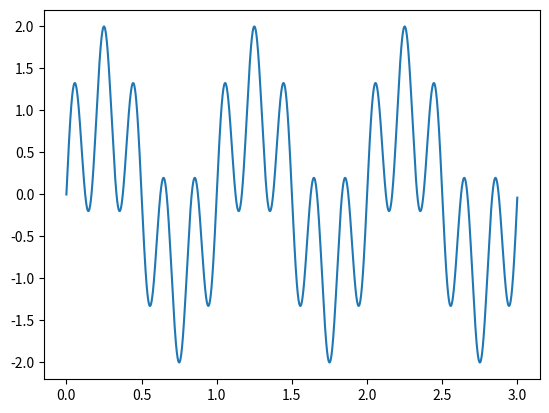

Reproduce this figure in Python.
import numpy as np
import matplotlib.pyplot as plt
from collections import namedtuple

signal_param = namedtuple('signal_param', ['A', 'f'])


def generate_sin(A, freq, t):
    return A*np.sin(2*np.pi*freq*t)


def generate_frequencies(signal_params, generator):
    fs = 1000.0
    T = 3
    t = np.arange(0, T*fs) / fs
    ret = np.zeros(len(t))

    for a, f in signal_params:
        y = generator(a, f, t)
        ret += y

    return t, ret


def main():
    signal_params = [signal_param(1, 1), signal_param(1, 5)]
    x, y = generate_frequencies(signal_params, generate_sin)
    plt.plot(x, y)
    plt.show()


if __name__ == "__main__":
    main()
